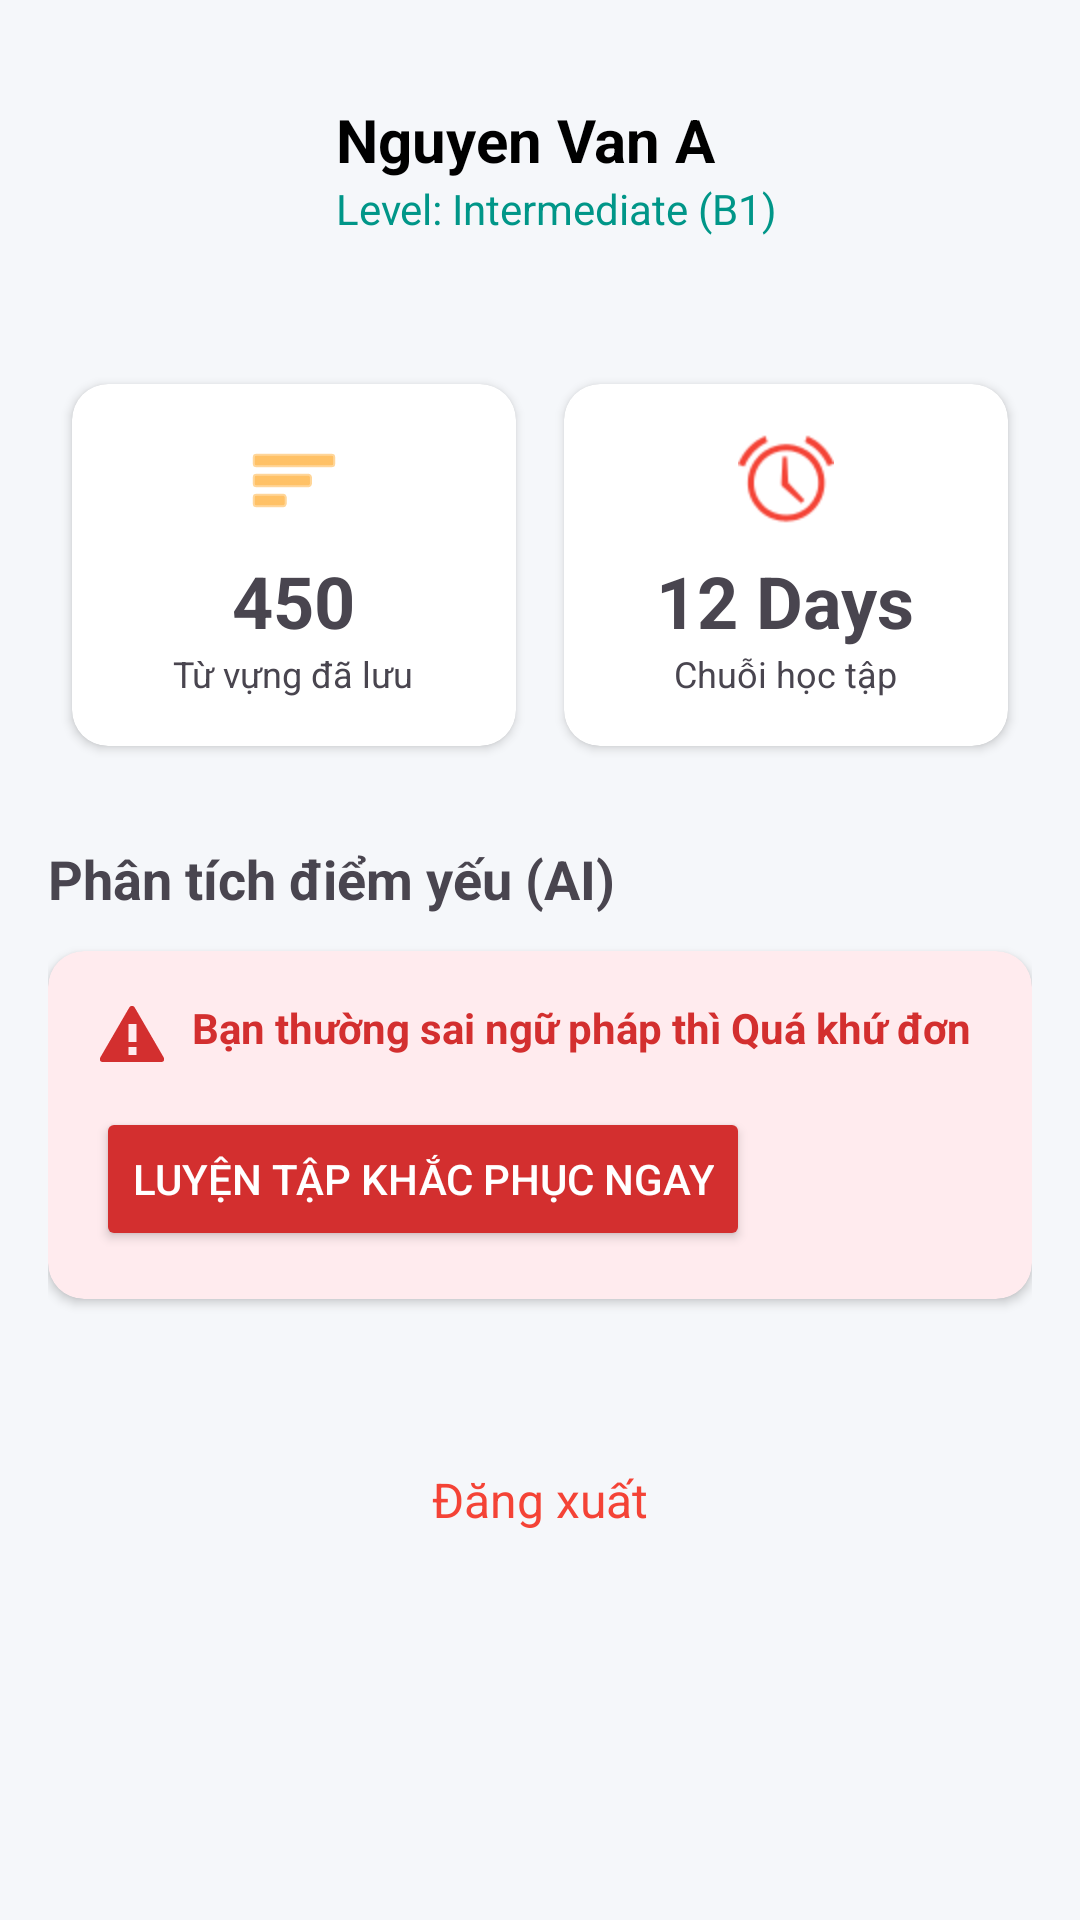

Android layout source for this screen:
<!-- AndroidManifest.xml: application theme Theme.Tutorial -->
<!-- res/layout/fragment_profile.xml -->
<?xml version="1.0" encoding="utf-8"?>
<androidx.core.widget.NestedScrollView xmlns:android="http://schemas.android.com/apk/res/android"
    xmlns:app="http://schemas.android.com/apk/res-auto"
    android:layout_width="match_parent"
    android:layout_height="match_parent"
    android:background="#F5F7FA">

    <LinearLayout
        android:layout_width="match_parent"
        android:layout_height="wrap_content"
        android:orientation="vertical"
        android:padding="16dp">

        <LinearLayout
            android:layout_width="match_parent"
            android:layout_height="wrap_content"
            android:gravity="center_vertical"
            android:orientation="horizontal"
            android:layout_marginBottom="24dp">

            <ImageView
                android:id="@+id/ivAvatar"
                android:layout_width="80dp"
                android:layout_height="80dp"
                android:src="@drawable/ic_launcher_background"
                android:background="@drawable/bg_circle_white_border"/>

            <LinearLayout
                android:layout_width="match_parent"
                android:layout_height="wrap_content"
                android:orientation="vertical"
                android:layout_marginStart="16dp">

                <TextView
                    android:id="@+id/tvName"
                    android:text="Nguyen Van A"
                    android:textSize="20sp"
                    android:textStyle="bold"
                    android:textColor="@color/black"
                    android:layout_width="wrap_content"
                    android:layout_height="wrap_content"/>

                <TextView
                    android:id="@+id/tvLevel"
                    android:text="Level: Intermediate (B1)"
                    android:textColor="#009688"
                    android:layout_width="wrap_content"
                    android:layout_height="wrap_content"/>
            </LinearLayout>
        </LinearLayout>

        <GridLayout
            android:layout_width="match_parent"
            android:layout_height="wrap_content"
            android:columnCount="2"
            android:rowCount="2"
            android:alignmentMode="alignMargins">

            <androidx.cardview.widget.CardView
                android:layout_width="0dp"
                android:layout_height="wrap_content"
                android:layout_columnWeight="1"
                android:layout_margin="8dp"
                app:cardCornerRadius="12dp"
                app:cardBackgroundColor="@color/white"
                app:cardElevation="2dp">

                <LinearLayout
                    android:layout_width="match_parent"
                    android:layout_height="wrap_content"
                    android:padding="16dp"
                    android:gravity="center"
                    android:orientation="vertical">

                    <ImageView
                        android:layout_width="32dp"
                        android:layout_height="32dp"
                        android:src="@android:drawable/ic_menu_sort_by_size"
                        app:tint="#FF9800"/>

                    <TextView
                        android:id="@+id/tvSavedWordsCount"
                        android:text="450"
                        android:textSize="24sp"
                        android:textStyle="bold"
                        android:layout_marginTop="8dp"
                        android:layout_width="wrap_content"
                        android:layout_height="wrap_content"/>

                    <TextView
                        android:text="Từ vựng đã lưu"
                        android:textSize="12sp"
                        android:gravity="center"
                        android:layout_width="wrap_content"
                        android:layout_height="wrap_content"/>
                </LinearLayout>
            </androidx.cardview.widget.CardView>

            <androidx.cardview.widget.CardView
                android:layout_width="0dp"
                android:layout_height="wrap_content"
                android:layout_columnWeight="1"
                android:layout_margin="8dp"
                app:cardCornerRadius="12dp"
                app:cardBackgroundColor="@color/white"
                app:cardElevation="2dp">

                <LinearLayout
                    android:layout_width="match_parent"
                    android:layout_height="wrap_content"
                    android:padding="16dp"
                    android:gravity="center"
                    android:orientation="vertical">

                    <ImageView
                        android:layout_width="32dp"
                        android:layout_height="32dp"
                        android:src="@android:drawable/ic_lock_idle_alarm"
                        app:tint="#F44336"/>

                    <TextView
                        android:id="@+id/tvStreakCount"
                        android:text="12 Days"
                        android:textSize="24sp"
                        android:textStyle="bold"
                        android:layout_marginTop="8dp"
                        android:layout_width="wrap_content"
                        android:layout_height="wrap_content"/>

                    <TextView
                        android:text="Chuỗi học tập"
                        android:textSize="12sp"
                        android:gravity="center"
                        android:layout_width="wrap_content"
                        android:layout_height="wrap_content"/>
                </LinearLayout>
            </androidx.cardview.widget.CardView>
        </GridLayout>

        <TextView
            android:text="Phân tích điểm yếu (AI)"
            android:textStyle="bold"
            android:textSize="18sp"
            android:layout_marginTop="24dp"
            android:layout_marginBottom="12dp"
            android:layout_width="wrap_content"
            android:layout_height="wrap_content"/>

        <androidx.cardview.widget.CardView
            android:layout_width="match_parent"
            android:layout_height="wrap_content"
            app:cardCornerRadius="12dp"
            app:cardBackgroundColor="#FFEBEE">

            <LinearLayout
                android:layout_width="match_parent"
                android:layout_height="wrap_content"
                android:padding="16dp"
                android:orientation="vertical">

                <LinearLayout
                    android:layout_width="match_parent"
                    android:layout_height="wrap_content"
                    android:orientation="horizontal">
                    <ImageView
                        android:layout_width="24dp"
                        android:layout_height="24dp"
                        android:src="@android:drawable/stat_notify_error"
                        app:tint="#D32F2F"/>
                    <TextView
                        android:id="@+id/tvWeaknessDetail"
                        android:text="Bạn thường sai ngữ pháp thì Quá khứ đơn"
                        android:textColor="#D32F2F"
                        android:textStyle="bold"
                        android:layout_marginStart="8dp"
                        android:layout_width="wrap_content"
                        android:layout_height="wrap_content"/>
                </LinearLayout>

                <Button
                    android:id="@+id/btnFixGrammar"
                    android:text="Luyện tập khắc phục ngay"
                    android:layout_marginTop="12dp"
                    android:backgroundTint="#D32F2F"
                    android:textColor="@color/white"
                    android:layout_width="wrap_content"
                    android:layout_height="wrap_content"/>
            </LinearLayout>
        </androidx.cardview.widget.CardView>

        <TextView
            android:id="@+id/tvLogout"
            android:text="Đăng xuất"
            android:textColor="#F44336"
            android:textSize="16sp"
            android:layout_gravity="center"
            android:layout_marginTop="40dp"
            android:padding="16dp"
            android:clickable="true"
            android:focusable="true"
            android:background="?attr/selectableItemBackground"
            android:layout_width="wrap_content"
            android:layout_height="wrap_content"/>

    </LinearLayout>
</androidx.core.widget.NestedScrollView>
<!-- resources referenced by this layout -->
<resources>
  <style name="Theme.Tutorial" parent="Base.Theme.Tutorial" />
  <style name="Base.Theme.Tutorial" parent="Theme.Material3.DayNight.NoActionBar">
          
          
          <item name="colorPrimary">@color/material_dynamic_secondary50</item>
      </style>
  <!-- not gathered from this repository: default colours our renderer supplied (Android Studio template values) -->
  <color name="black">#FF000000</color>
  <color name="white">#FFFFFFFF</color>
</resources>
